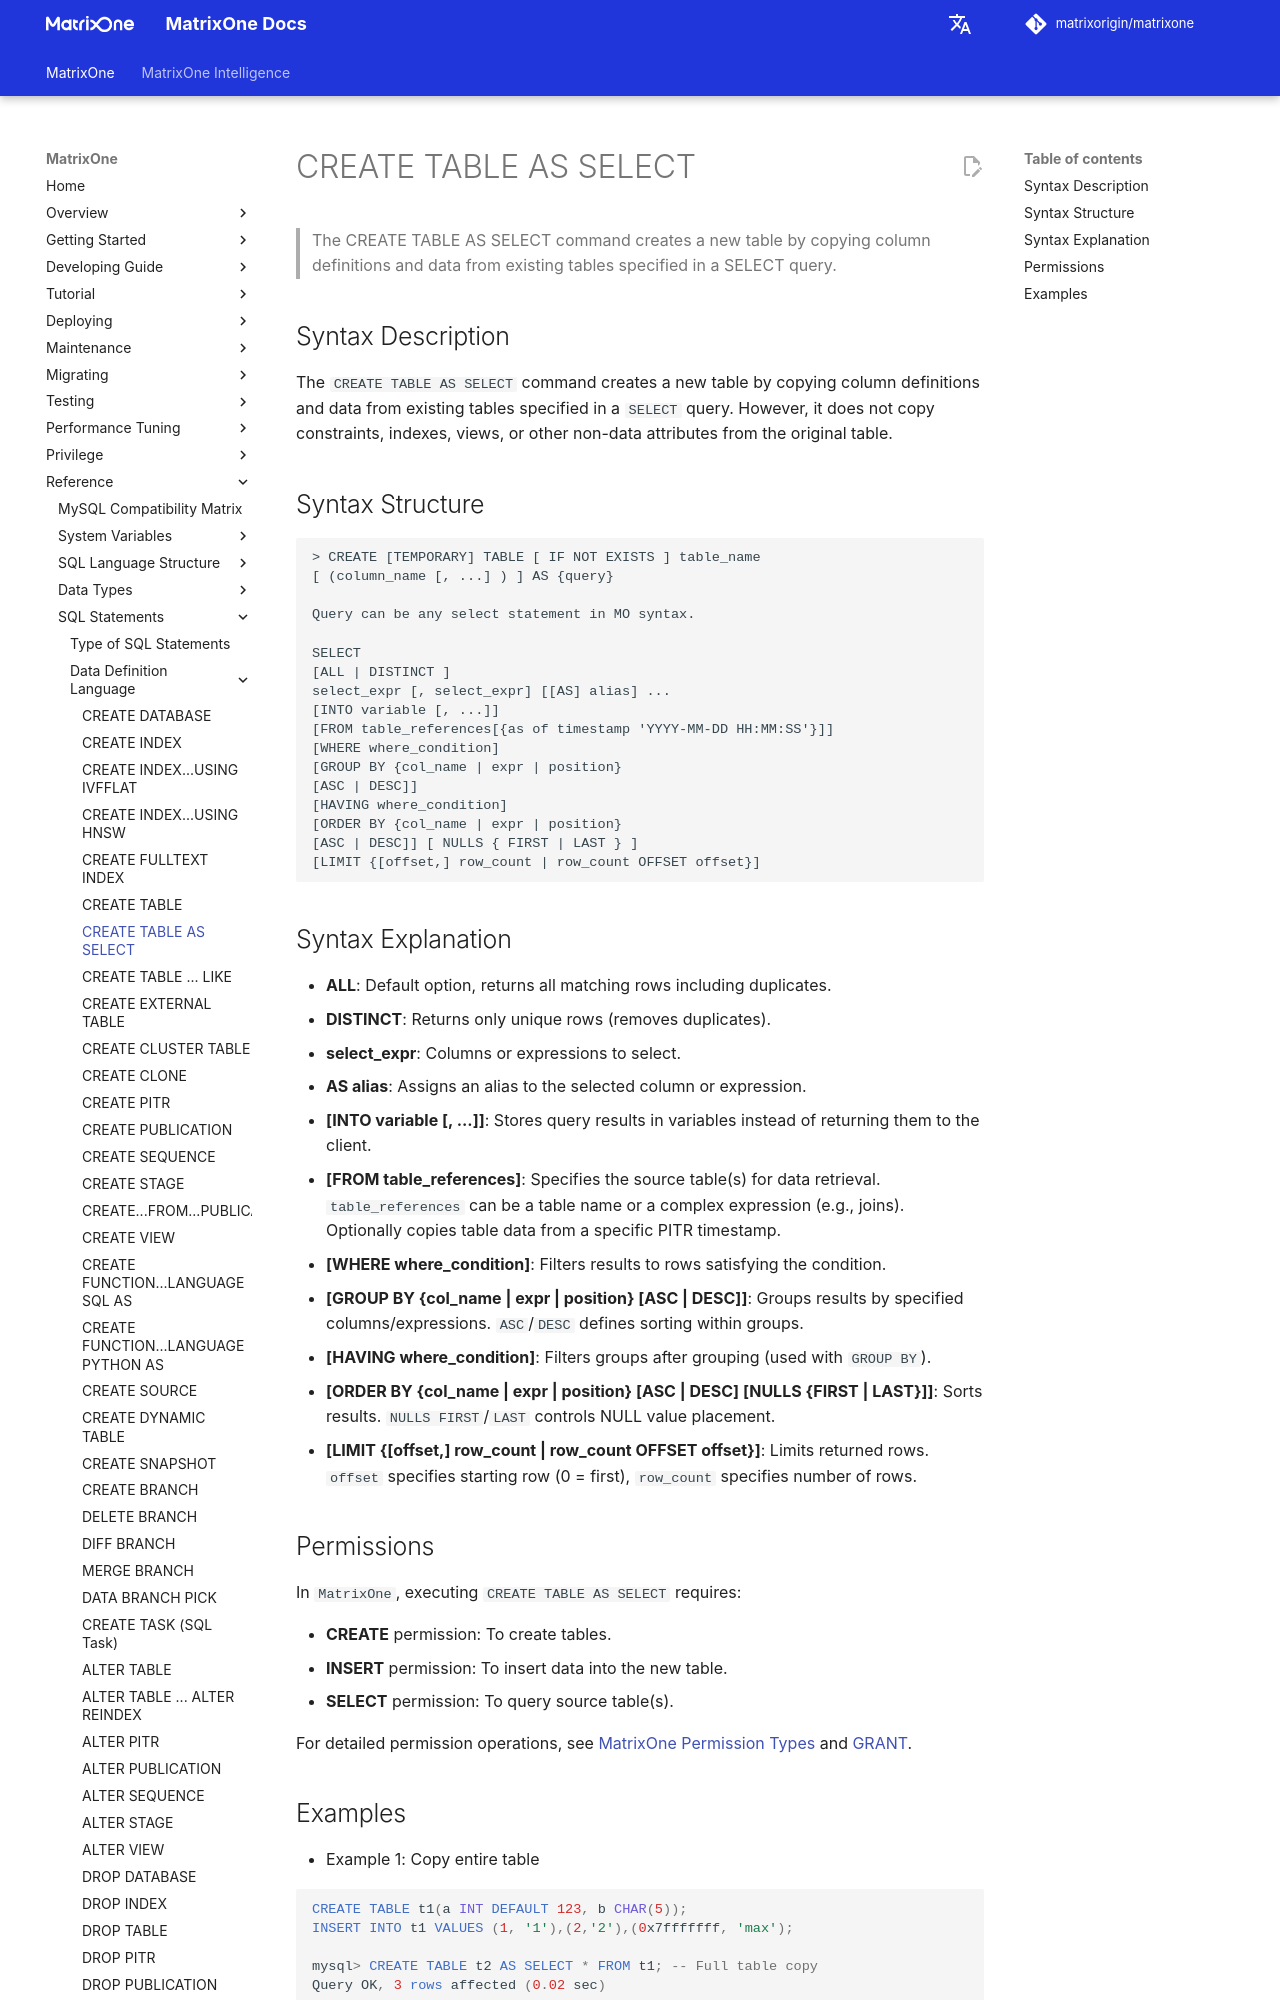

repository: matrixorigin/matrixorigin.io · page: v26.3.0.11/MatrixOne/Reference/SQL-Reference/Data-Definition-Language/create-table-as-select/index.html · generator: mkdocs

# CREATE TABLE AS SELECT

## Syntax Description

The `CREATE TABLE AS SELECT` command creates a new table by copying column definitions and data from existing tables specified in a `SELECT` query. However, it does not copy constraints, indexes, views, or other non-data attributes from the original table.

## Syntax Structure

```
> CREATE [TEMPORARY] TABLE [ IF NOT EXISTS ] table_name
[ (column_name [, ...] ) ] AS {query}

Query can be any select statement in MO syntax.

SELECT
[ALL | DISTINCT ]
select_expr [, select_expr] [[AS] alias] ...
[INTO variable [, ...]]
[FROM table_references[{as of timestamp 'YYYY-MM-DD HH:MM:SS'}]]
[WHERE where_condition]
[GROUP BY {col_name | expr | position}
[ASC | DESC]]
[HAVING where_condition]
[ORDER BY {col_name | expr | position}
[ASC | DESC]] [ NULLS { FIRST | LAST } ]
[LIMIT {[offset,] row_count | row_count OFFSET offset}]
```

## Syntax Explanation

- **ALL**: Default option, returns all matching rows including duplicates.
- **DISTINCT**: Returns only unique rows (removes duplicates).
- **select_expr**: Columns or expressions to select.
- **AS alias**: Assigns an alias to the selected column or expression.
- **[INTO variable [, ...]]**: Stores query results in variables instead of returning them to the client.
- **[FROM table_references]**: Specifies the source table(s) for data retrieval. `table_references` can be a table name or a complex expression (e.g., joins). Optionally copies table data from a specific PITR timestamp.
- **[WHERE where_condition]**: Filters results to rows satisfying the condition.
- **[GROUP BY {col_name | expr | position} [ASC | DESC]]**: Groups results by specified columns/expressions. `ASC`/`DESC` defines sorting within groups.
- **[HAVING where_condition]**: Filters groups after grouping (used with `GROUP BY`).
- **[ORDER BY {col_name | expr | position} [ASC | DESC] [NULLS {FIRST | LAST}]]**: Sorts results. `NULLS FIRST`/`LAST` controls NULL value placement.
- **[LIMIT {[offset,] row_count | row_count OFFSET offset}]**: Limits returned rows. `offset` specifies starting row (0 = first), `row_count` specifies number of rows.

## Permissions

In `MatrixOne`, executing `CREATE TABLE AS SELECT` requires:

- **CREATE** permission: To create tables.
- **INSERT** permission: To insert data into the new table.
- **SELECT** permission: To query source table(s).

For detailed permission operations, see [MatrixOne Permission Types](../../access-control-type.md) and [GRANT](../Data-Control-Language/grant.md).
